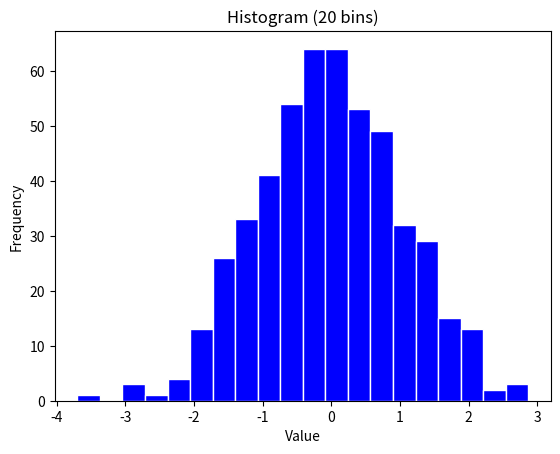

The matplotlib source for this figure:
import matplotlib.pyplot as plt
import numpy as np

data = np.random.randn(500)

plt.hist(data, bins=20, color="blue", edgecolor="white")
plt.title("Histogram (20 bins)")
plt.xlabel("Value")
plt.ylabel("Frequency")
plt.show()
